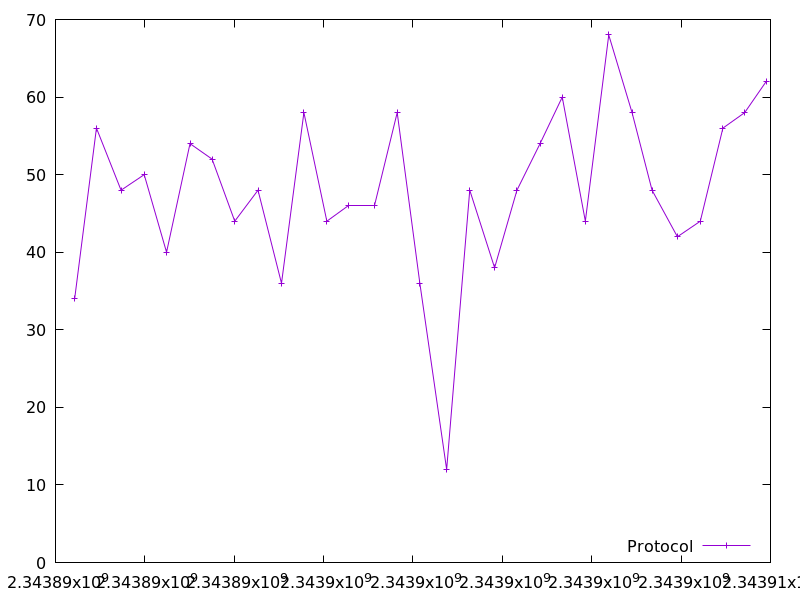

Source data for this figure (header and first rows):
2343890428.192696, 34.0
2343890917, 56.0
2343891467, 48.0
2343891985, 50.0
2343892485, 40.0
2343893010, 54.0
2343893505, 52.0
2343894012, 44.0
2343894532, 48.0
2343895058, 36.0
2343895559, 58.0
2343896073, 44.0
2343896561, 46.0
2343897138, 46.0
2343897647, 58.0
2343898154, 36.0
2343898754, 12.0
2343899270, 48.0
2343899827, 38.0
2343900326, 48.0
2343900844, 54.0
2343901341, 60.0
2343901857, 44.0
2343902382, 68.0
2343902902, 58.0
2343903350, 48.0
2343903918, 42.0
2343904430, 44.0
2343904936, 56.0
2343905424, 58.0
2343905904, 62.0
